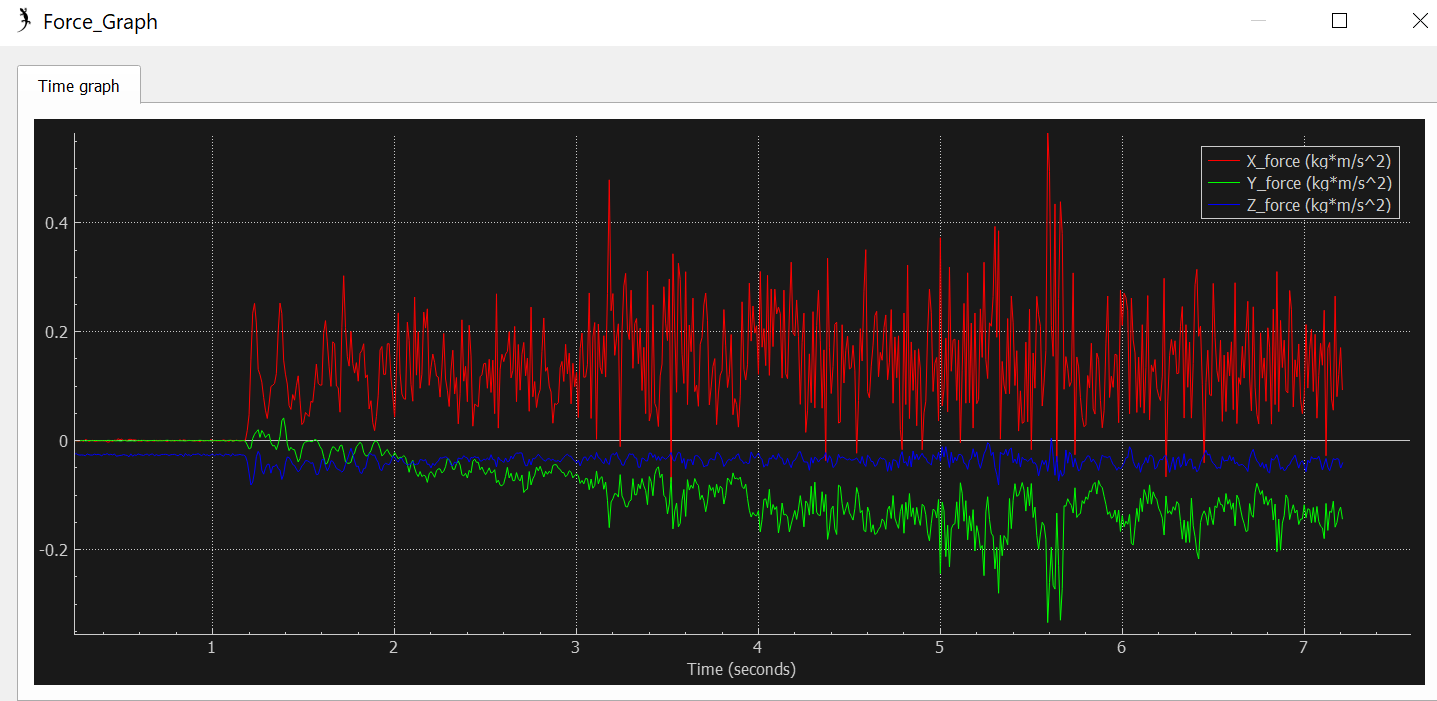

Source data for this figure (header and first rows):
bodyPositionTime, bodyPositionX, bodyPositionY, bodyPositionZ, bodyOrientationTime, bodyOrientationX, bodyOrientationY, bodyOrientationZ, gyroTime, gyroX, gyroY, gyroZ, cycleFrequencyTime, leftCycleFrequency, rightCycleFrequency, bodyforceTime, bodyforceX, bodyforceY, bodyforceZ, bodytorqueTime, bodytorqueX, bodytorqueY, bodytorqueZ, R1forceTime
910, 0.2087, -0.0001055, 0.006966, 920, 0.02353, 0.001248, -0.01102, 930, 0.1867, 0.0001378, 0.006992, 900, 10, 10, 940, 9.068507642950863e-05, 0.0003021, -0.02784, 940, 4.769930228576413e-07, 0.001183, 1.56801070261281e-05, 960
1170, 0.2087, -8.302077185362577e-05, 0.006949, 1180, -0.0217, -0.008771, -0.004606, 1190, 0.1882, 0.0004278, 0.00778, 910, 10, 10, 1200, 0.04763, -0.01524, -0.05963, 1200, 1.0183963240706362e-05, 0.00337, -0.0009656, 1220
1260, 0.2231, -0.001742, 0.0214, 1270, 0.01695, -0.2097, -0.1892, 1280, 0.2027, 0.001108, 0.01464, 1170, 10, 10, 1290, 0.05583, 0.005607, -0.05071, 1290, -3.859574462694582e-06, 0.003219, 0.0004956, 1310
1350, 0.2318, -0.005601, 0.01022, 1360, -0.02271, -0.0801, -0.2506, 1370, 0.216, -0.004209, 0.01425, 1260, 10, 10, 1380, 0.2337, 0.03642, -0.0713, 1380, 5.899913594475947e-05, 0.004978, 0.003299, 1400
1440, 0.2434, -0.01642, 0.01488, 1450, 0.04966, -0.1224, -0.06496, 1460, 0.2229, -0.0151, 0.01234, 1350, 10, 10, 1470, 0.119, -0.03907, -0.05731, 1470, -1.4574077795259655e-05, 0.004348, -0.003553, 1490
1540, 0.2494, -0.01772, 0.01277, 1550, 0.07364, -0.1149, -0.1044, 1560, 0.2302, -0.01628, 0.01303, 1440, 10, 10, 1570, 0.1407, 0.001381, -0.06244, 1570, -4.1466441871307325e-06, 0.005068, 8.760747732594609e-05, 1590
1640, 0.2644, -0.02386, 0.01539, 1650, -0.0515, -0.1225, -0.1725, 1660, 0.2453, -0.02073, 0.01402, 1540, 10, 10, 1670, 0.178, -0.01242, -0.04385, 1670, 5.720161880162777e-06, 0.00378, -0.001413, 1690
1740, 0.281, -0.02702, 0.01547, 1750, -0.01839, -0.03297, -0.2195, 1760, 0.2626, -0.02297, 0.01435, 1640, 10, 10, 1770, 0.1418, -0.0274, -0.02476, 1770, 2.7018173568649217e-05, 0.001761, -0.003068, 1790
1850, 0.2941, -0.02931, 0.01575, 1860, -0.02749, -0.1672, -0.3072, 1870, 0.274, -0.02426, 0.01202, 1740, 10, 10, 1880, 0.0329, -0.007846, -0.02684, 1880, 1.216501732415054e-05, 0.002468, -0.001165, 1900
1950, 0.3006, -0.042, 0.01385, 1960, 0.008289, -0.05574, -0.5107, 1970, 0.2839, -0.03574, 0.01461, 1850, 10, 10, 1980, 0.1149, -0.02768, -0.03795, 1980, -3.329226456116885e-05, 0.003729, -0.003919, 2000
2040, 0.307, -0.05964, 0.01191, 2050, 0.01715, -0.07433, -0.5475, 2060, 0.2909, -0.05115, 0.01348, 1950, 10, 10, 2070, 0.2176, -0.04364, -0.04507, 2070, -4.007787356385961e-05, 0.004141, -0.005526, 2090
2140, 0.3228, -0.07119, 0.01227, 2150, -0.03226, -0.07563, -0.4768, 2160, 0.3063, -0.06324, 0.01097, 2040, 10, 10, 2170, 0.2066, -0.0653, -0.03465, 2170, -7.811415343894623e-06, 0.003702, -0.008891, 2190
2230, 0.3332, -0.07534, 0.01343, 2240, 0.08134, -0.09929, -0.4076, 2250, 0.3153, -0.06613, 0.0113, 2140, 10, 10, 2260, 0.1335, -0.05931, -0.03219, 2260, -5.930814950261265e-05, 0.003164, -0.008956, 2280
2320, 0.3416, -0.08037, 0.01416, 2330, 0.01118, -0.1117, -0.4419, 2340, 0.3229, -0.07148, 0.01165, 2230, 10, 10, 2350, 0.03078, -0.03713, -0.03193, 2350, 7.813751290086657e-05, 0.004271, -0.007083, 2370
2400, 0.3495, -0.08527, 0.01884, 2410, -0.03021, -0.03157, -0.4016, 2420, 0.3299, -0.0776, 0.01417, 2320, 10, 10, 2430, 0.02658, -0.0378, -0.03161, 2430, 0.00011, 0.004439, -0.007367, 2450
2480, 0.3535, -0.09026, 0.01699, 2490, -0.04716, -0.1212, -0.4534, 2500, 0.3343, -0.08236, 0.01504, 2400, 10, 10, 2510, 0.0962, -0.05669, -0.03219, 2510, 5.3095980547368526e-05, 0.003987, -0.009688, 2530
2570, 0.3556, -0.09737, 0.01121, 2580, -0.048, -0.03268, -0.5772, 2590, 0.3375, -0.08752, 0.007726, 2480, 10, 10, 2600, 0.1451, -0.07892, -0.0402, 2600, -0.0001809, 0.004347, -0.0126, 2620
2660, 0.3602, -0.1016, 0.0152, 2670, -0.02823, 0.02607, -0.4653, 2680, 0.338, -0.09091, 0.009265, 2570, 10, 10, 2690, 0.09273, -0.07416, -0.02236, 2690, -4.996248026145622e-05, 0.002184, -0.01331, 2710
2740, 0.3557, -0.09748, 0.01646, 2750, -0.03428, -0.1042, -0.3619, 2760, 0.3334, -0.08748, 0.01441, 2660, 10, 10, 2770, 0.1085, -0.06351, -0.03349, 2770, 0.0001314, 0.003934, -0.01024, 2790
2830, 0.3549, -0.09316, 0.01368, 2840, 0.007857, -0.1785, -0.3602, 2850, 0.335, -0.0838, 0.01051, 2740, 10, 10, 2860, 0.0892, -0.0602, -0.03644, 2860, 2.0771887648152187e-05, 0.004629, -0.0107, 2880
2910, 0.3568, -0.09536, 0.01282, 2920, -0.01217, -0.0158, -0.4217, 2930, 0.3384, -0.0878, 0.01241, 2830, 10, 10, 2940, 0.1769, -0.06639, -0.02694, 2940, 4.1969207813963294e-05, 0.002726, -0.009509, 2960
3000, 0.3587, -0.1036, 0.01265, 3010, -0.06332, -0.05462, -0.531, 3020, 0.3419, -0.09351, 0.01117, 2910, 10, 10, 3030, 0.1976, -0.07314, -0.0376, 3030, -1.8983437257702462e-05, 0.003804, -0.01025, 3050
3090, 0.369, -0.1111, 0.0151, 3100, 0.02037, -0.06383, -0.5342, 3110, 0.3521, -0.1012, 0.01336, 3000, 10, 10, 3120, 0.2142, -0.07923, -0.03105, 3120, 0.0001015, 0.003417, -0.01113, 3140
3170, 0.3788, -0.1162, 0.01459, 3180, -0.007779, -0.08192, -0.5635, 3190, 0.3599, -0.1055, 0.01126, 3090, 10, 10, 3200, 0.2701, -0.1068, -0.02357, 3200, 8.795523172011599e-05, 0.001877, -0.01108, 3220
3260, 0.3797, -0.1186, 0.01552, 3270, 0.03316, -0.126, -0.4923, 3280, 0.3608, -0.1095, 0.01231, 3170, 10, 10, 3290, 0.1856, -0.1116, -0.02399, 3290, -0.0002211, 0.001807, -0.01636, 3310
3350, 0.3743, -0.1191, 0.01134, 3360, -0.001623, -0.05501, -0.5329, 3370, 0.3551, -0.1113, 0.014, 3260, 10, 10, 3380, 0.04961, -0.09176, -0.03705, 3380, 0.0001104, 0.005361, -0.01959, 3400
3430, 0.3653, -0.125, 0.01553, 3440, 0.0169, -0.04925, -0.525, 3450, 0.3434, -0.1127, 0.01244, 3350, 10, 10, 3460, 0.1189, -0.06809, -0.03641, 3460, -3.63119033863768e-05, 0.004707, -0.01256, 3480
3520, 0.3724, -0.1284, 0.01724, 3530, -0.03241, -0.06469, -0.4505, 3540, 0.3523, -0.1185, 0.01477, 3430, 10, 10, 3550, 0.08885, -0.1145, -0.0279, 3550, 0.000249, 0.003481, -0.01997, 3570
3600, 0.3645, -0.1253, 0.01197, 3610, -0.0279, -0.07046, -0.422, 3620, 0.3439, -0.1162, 0.01209, 3520, 10, 10, 3630, 0.1634, -0.08183, -0.03482, 3630, 0.0002268, 0.00433, -0.01156, 3650
3680, 0.3548, -0.1256, 0.01581, 3690, -0.1371, -0.1219, -0.5991, 3700, 0.3334, -0.1144, 0.01086, 3600, 10, 10, 3710, 0.2711, -0.1306, -0.04618, 3710, 0.0001711, 0.004872, -0.01611, 3730
3760, 0.3456, -0.1306, 0.01411, 3770, 0.0228, -0.03323, -0.6667, 3780, 0.3268, -0.1175, 0.01068, 3680, 10, 10, 3790, 0.1204, -0.08375, -0.02754, 3790, 0.0002796, 0.003397, -0.01331, 3810
3840, 0.3456, -0.133, 0.017, 3850, -0.05902, -0.05142, -0.6998, 3860, 0.3283, -0.1179, 0.01491, 3760, 10, 10, 3870, 0.07729, -0.06996, -0.03311, 3870, 9.864843013929203e-05, 0.004129, -0.01284, 3890
3920, 0.3487, -0.1344, 0.01338, 3930, -0.03982, 0.0007123, -0.6682, 3940, 0.3338, -0.1227, 0.01062, 3840, 10, 10, 3950, 0.2893, -0.1279, -0.04132, 3950, -7.333545363508165e-05, 0.003662, -0.01586, 3970
4000, 0.3507, -0.1402, 0.01391, 4010, -0.1274, -0.05907, -0.7129, 4020, 0.3325, -0.1273, 0.01124, 3920, 10, 10, 4030, 0.2057, -0.108, -0.04873, 4030, 0.000711, 0.005521, -0.01363, 4050
4080, 0.3451, -0.1452, 0.01531, 4090, -0.1122, -0.03772, -0.8047, 4100, 0.3273, -0.131, 0.01364, 4000, 10, 10, 4110, 0.2451, -0.1695, -0.02379, 4110, 7.374674896709621e-05, 0.002283, -0.02114, 4130
4160, 0.3356, -0.1485, 0.01314, 4170, -0.02699, -0.03559, -0.7919, 4180, 0.3174, -0.1355, 0.01269, 4080, 10, 10, 4190, 0.1981, -0.1407, -0.03785, 4190, -4.5151814447308425e-06, 0.003881, -0.01946, 4210
4240, 0.3256, -0.1522, 0.01393, 4250, 0.002157, -0.1724, -0.7888, 4260, 0.3101, -0.1382, 0.01385, 4160, 10, 10, 4270, 0.0559, -0.1156, -0.0394, 4270, 0.0003752, 0.005798, -0.02115, 4290
4320, 0.3252, -0.1585, 0.01439, 4330, 0.03586, -0.08412, -0.8321, 4340, 0.3102, -0.1409, 0.01202, 4240, 10, 10, 4350, 0.05961, -0.09384, -0.03214, 4350, 2.3117994714993984e-05, 0.003615, -0.0175, 4370
4400, 0.3255, -0.1583, 0.01317, 4410, -0.1255, -0.04327, -0.8281, 4420, 0.3113, -0.1435, 0.01272, 4320, 10, 10, 4430, 0.2176, -0.1723, -0.04043, 4430, 6.609188858419657e-07, 0.004243, -0.02419, 4450
4480, 0.3283, -0.1636, 0.01458, 4490, -0.133, -0.0005676, -0.8108, 4500, 0.3124, -0.1478, 0.0101, 4400, 10, 10, 4510, 0.134, -0.1388, -0.03581, 4510, 3.385249146958813e-05, 0.004215, -0.02174, 4530
4560, 0.3262, -0.166, 0.01392, 4570, -0.05421, -0.06643, -0.7636, 4580, 0.3103, -0.152, 0.01115, 4480, 10, 10, 4590, 0.3507, -0.1673, -0.04735, 4590, 0.0005796, 0.004053, -0.0135, 4610
4640, 0.3239, -0.1663, 0.01294, 4650, -0.03772, -0.03881, -0.6893, 4660, 0.3065, -0.1524, 0.01215, 4560, 10, 10, 4670, 0.1621, -0.1583, -0.03096, 4670, 5.9243720897939056e-05, 0.003422, -0.02066, 4690
4720, 0.3199, -0.1692, 0.01305, 4730, -0.03951, -0.1303, -0.7847, 4740, 0.3044, -0.1536, 0.008926, 4640, 10, 10, 4750, 0.1905, -0.1421, -0.03606, 4750, 9.669625433161855e-05, 0.003926, -0.02025, 4770
4800, 0.3195, -0.1737, 0.01255, 4810, -0.03144, 0.01891, -0.7818, 4820, 0.3062, -0.1618, 0.01237, 4720, 10, 10, 4830, 0.04048, -0.09712, -0.02817, 4830, 8.26789255370386e-05, 0.003975, -0.01908, 4850
4880, 0.3268, -0.1811, 0.01446, 4890, -0.1103, -0.0172, -0.7707, 4900, 0.3117, -0.1672, 0.01291, 4800, 10, 10, 4910, 0.05099, -0.1202, -0.03016, 4910, 0.0004432, 0.003991, -0.02254, 4930
4960, 0.3322, -0.1862, 0.01243, 4970, -0.01136, 0.02271, -0.8058, 4980, 0.3175, -0.1724, 0.01338, 4880, 10, 10, 4990, 0.03607, -0.1081, -0.02146, 4990, -5.261846672510728e-05, 0.002492, -0.02215, 5010
5040, 0.3339, -0.1929, 0.01378, 5050, -0.1296, -0.126, -0.8284, 5060, 0.3194, -0.1763, 0.01249, 4960, 10, 10, 5070, 0.1845, -0.1542, -0.04095, 5070, 5.197117570787668e-05, 0.004229, -0.02277, 5090
5120, 0.331, -0.1897, 0.01341, 5130, -0.006411, -0.01267, -0.8057, 5140, 0.3153, -0.1725, 0.01176, 5040, 10, 10, 5150, 0.3082, -0.1821, -0.0527, 5150, 0.0003425, 0.005228, -0.02032, 5170
5200, 0.3306, -0.189, 0.01442, 5210, -0.09182, -0.0708, -0.7955, 5220, 0.3179, -0.1748, 0.01549, 5120, 10, 10, 5230, 0.1528, -0.1927, -0.03784, 5230, -0.0002669, 0.004314, -0.02999, 5250
5280, 0.3295, -0.1838, 0.0145, 5290, 0.03996, -0.04922, -0.8032, 5300, 0.3111, -0.1638, 0.01043, 5200, 10, 10, 5310, 0.1898, -0.1958, -0.06191, 5310, 0.001346, 0.007772, -0.02358, 5330
5360, 0.3212, -0.1759, 0.01541, 5370, -0.04812, -0.00897, -0.7195, 5380, 0.3037, -0.1626, 0.01735, 5280, 10, 10, 5390, 0.2655, -0.1616, -0.01356, 5390, -0.0001618, 0.0004811, -0.01891, 5410
5440, 0.3107, -0.1704, 0.00909, 5450, -0.04556, -0.02975, -0.8359, 5460, 0.2969, -0.1551, 0.009822, 5360, 10, 10, 5470, 0.1809, -0.1293, -0.03497, 5470, 0.0001903, 0.003726, -0.01674, 5490
5520, 0.3158, -0.1753, 0.01586, 5530, -0.01908, -0.05636, -0.7638, 5540, 0.3011, -0.1591, 0.01402, 5440, 10, 10, 5550, 0.2101, -0.1715, -0.05006, 5550, 0.0004765, 0.005762, -0.02066, 5570
5610, 0.3168, -0.1714, 0.01273, 5620, -0.06275, -0.07329, -0.6983, 5630, 0.2976, -0.1565, 0.01056, 5520, 10, 10, 5640, -0.03928, -0.133, -0.02837, 5640, 0.0005982, 0.00405, -0.026, 5660
5700, 0.2944, -0.1603, 0.009108, 5710, -0.06316, -0.03297, -0.6784, 5720, 0.2772, -0.1421, 0.01132, 5610, 10, 10, 5730, 0.308, -0.1329, -0.04863, 5730, 0.0004273, 0.00467, -0.01363, 5750
5790, 0.2895, -0.1399, 0.01593, 5800, -0.0857, -0.07448, -0.628, 5810, 0.2711, -0.1258, 0.01212, 5700, 10, 10, 5820, 0.09665, -0.09218, -0.02893, 5820, 0.0002156, 0.003367, -0.01358, 5840
5880, 0.2927, -0.1402, 0.01895, 5890, -0.03771, -0.1024, -0.7581, 5900, 0.2782, -0.1268, 0.01713, 5790, 10, 10, 5910, 0.1777, -0.117, -0.02995, 5910, 6.145015504444018e-05, 0.002996, -0.01585, 5930
5970, 0.2968, -0.1478, 0.01376, 5980, -0.0111, -0.01784, -0.8433, 5990, 0.2835, -0.134, 0.01422, 5880, 10, 10, 6000, 0.2117, -0.1377, -0.04751, 6000, 0.0001196, 0.004423, -0.01669, 6020
6060, 0.2974, -0.1509, 0.01456, 6070, -0.0346, -0.02507, -0.8549, 6080, 0.2822, -0.1354, 0.01703, 5970, 10, 10, 6090, 0.1534, -0.1485, -0.04068, 6090, 0.000308, 0.004931, -0.01815, 6110
6150, 0.2835, -0.1491, 0.01016, 6160, -0.0216, -0.04587, -0.9328, 6170, 0.2714, -0.1349, 0.01406, 6060, 10, 10, 6180, 0.1489, -0.1031, -0.05243, 6180, 0.0003967, 0.005963, -0.01407, 6200
... 12 more rows
